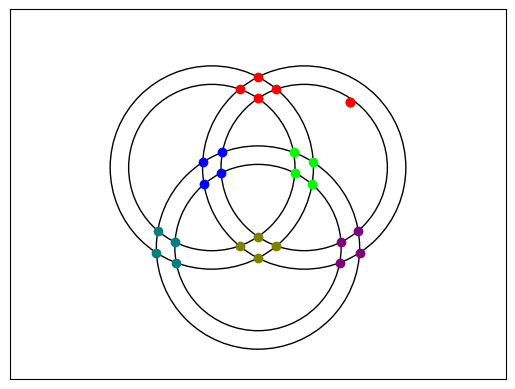

Generate this figure with matplotlib:
from matplotlib import pyplot as plt
from matplotlib.animation import FuncAnimation
import numpy as np
import math


def ReturnAngleOneAndAngleTwo(positions1, index1, positions2, index2, currMajorCircleCenter):
    angle1 = math.atan2(positions1[index1][1]-currMajorCircleCenter[1], positions1[index1][0]-currMajorCircleCenter[0])
    angle2 = math.atan2(positions2[index2][1]-currMajorCircleCenter[1], currMajorCircleCenter[0])
    print("point 1:", positions1[index1])
    print("point 2:", positions2[index2])
    print("circleCenter:", currMajorCircleCenter)


    return math.degrees(angle1), math.degrees(angle2)


def AnimateCircle(fig, circleCenters, circleRadii, angles, colors, fixedList, fixedColors,  majorCirclesCenters, majorCirclesRadii):
    for i in range(len(majorCirclesCenters)):
        currCircle = plt.Circle(majorCirclesCenters[i], majorCirclesRadii[i], color='k', fill=False)
        ax.add_patch(currCircle)

    for i in range(len(fixedList)):
        for j in range(len(fixedList[i])):
            ax.scatter(fixedList[i][j][0], fixedList[i][j][1], color=fixedColors[i], marker='o')  # Adjust marker size (s) as needed

    def circle(t, center, radius):
        x = radius * np.cos(t) + center[0]
        y = radius * np.sin(t) + center[1]
        return x, y

    def animation_function(frame):
        for i in range(len(circleRadii)):
            x_point, y_point = circle(t[i][frame], circleCenters[i], circleRadii[i])

            points[i].set_xdata([x_point])
            points[i].set_ydata([y_point])

    t = []
    for item in angles:
        t.append(np.linspace(math.radians(item[0]), math.radians(item[1]), 100))

    # Since plotting a single graph
    points = []
    for item in colors:
        line, = ax.plot(axisLimits/2, axisLimits/2, 'o', color=item)
        points.append(line)
    # center = [axisLimits/2, axisLimits/2]

    animation = FuncAnimation(fig=fig, func=animation_function, frames=len(t[0]), interval=0.1, repeat=False)
    plt.show()


axisLimits = 200

figure, ax = plt.subplots()
ax.axis('equal')
ax.set_xlim(-axisLimits, axisLimits)
ax.set_ylim(-axisLimits, axisLimits)
ax.set_xticks([])
ax.set_yticks([])

fixedList1 = [(20, 113.720327), (0, 103.700661), (0, 126.847103), (-20, 113.720327)]
fixedList2 = [(38.484692, 45.313158), (39.807407, 22.982817), (59.852814, 34.556038), (58.484692, 10.672142)]
fixedList3 = [(-38.484692, 45.313158), (-39.807407, 22.982817), (-59.852814, 34.556038), (-58.484692, 10.672142)]
fixedList4 = [(-108.484692, -39.539656), (-89.807407, -51.850331), (-109.852814, -63.423552), (-88.484692, -74.180672)]
fixedList5 = [(108.484692, -39.539656), (89.807407, -51.850331), (109.852814, -63.423552), (88.484692, -74.180672)]
fixedList6 = [(0, -45.965634), (-20, -55.9853), (20, -55.9853), (0, -69.112076)]
majorCirclesCentersOuter = [(-50, 28.867513), (-50, 28.867513), (0, -57.735027), (0, -57.735027), (50, 28.867513), (50, 28.867513)]
majorCirclesRadiiOuter = [110, 90, 110, 90, 110, 90]

fixedListOuter = [fixedList1, fixedList2, fixedList3, fixedList4, fixedList5, fixedList6]
fixedColorsOuter = [(1, 0, 0), (0, 1, 0), (0, 0, 1), (0, 0.5, 0.5), (0.5, 0, 0.5), (0.5, 0.5, 0)]

circleRadius1 = 110
angles1 = (50.48, 237.04)
circleCenter1 = (-50, 28.867513)
color1 = (1, 0, 0)

checkAngle1 = ReturnAngleOneAndAngleTwo(fixedList1, 2, fixedList4, 2, majorCirclesCentersOuter[0])
print("Correct angles:", angles1[0], " ", angles1[1], " Found angle:", checkAngle1)

circleRadius2 = 110
angles2 = (62.96, 249.52)
circleCenter2 = (-50, 28.867513)
color2 = (1, 0, 0)

anglesOuter = [angles1, angles2]
circleRadiiOuter = [circleRadius1, circleRadius2]
circleCentersOuter = [circleCenter1, circleCenter2]
colorsOuter = [color1, color2]

AnimateCircle(figure, circleCentersOuter, circleRadiiOuter, anglesOuter, colorsOuter, fixedListOuter, fixedColorsOuter, majorCirclesCentersOuter, majorCirclesRadiiOuter)

